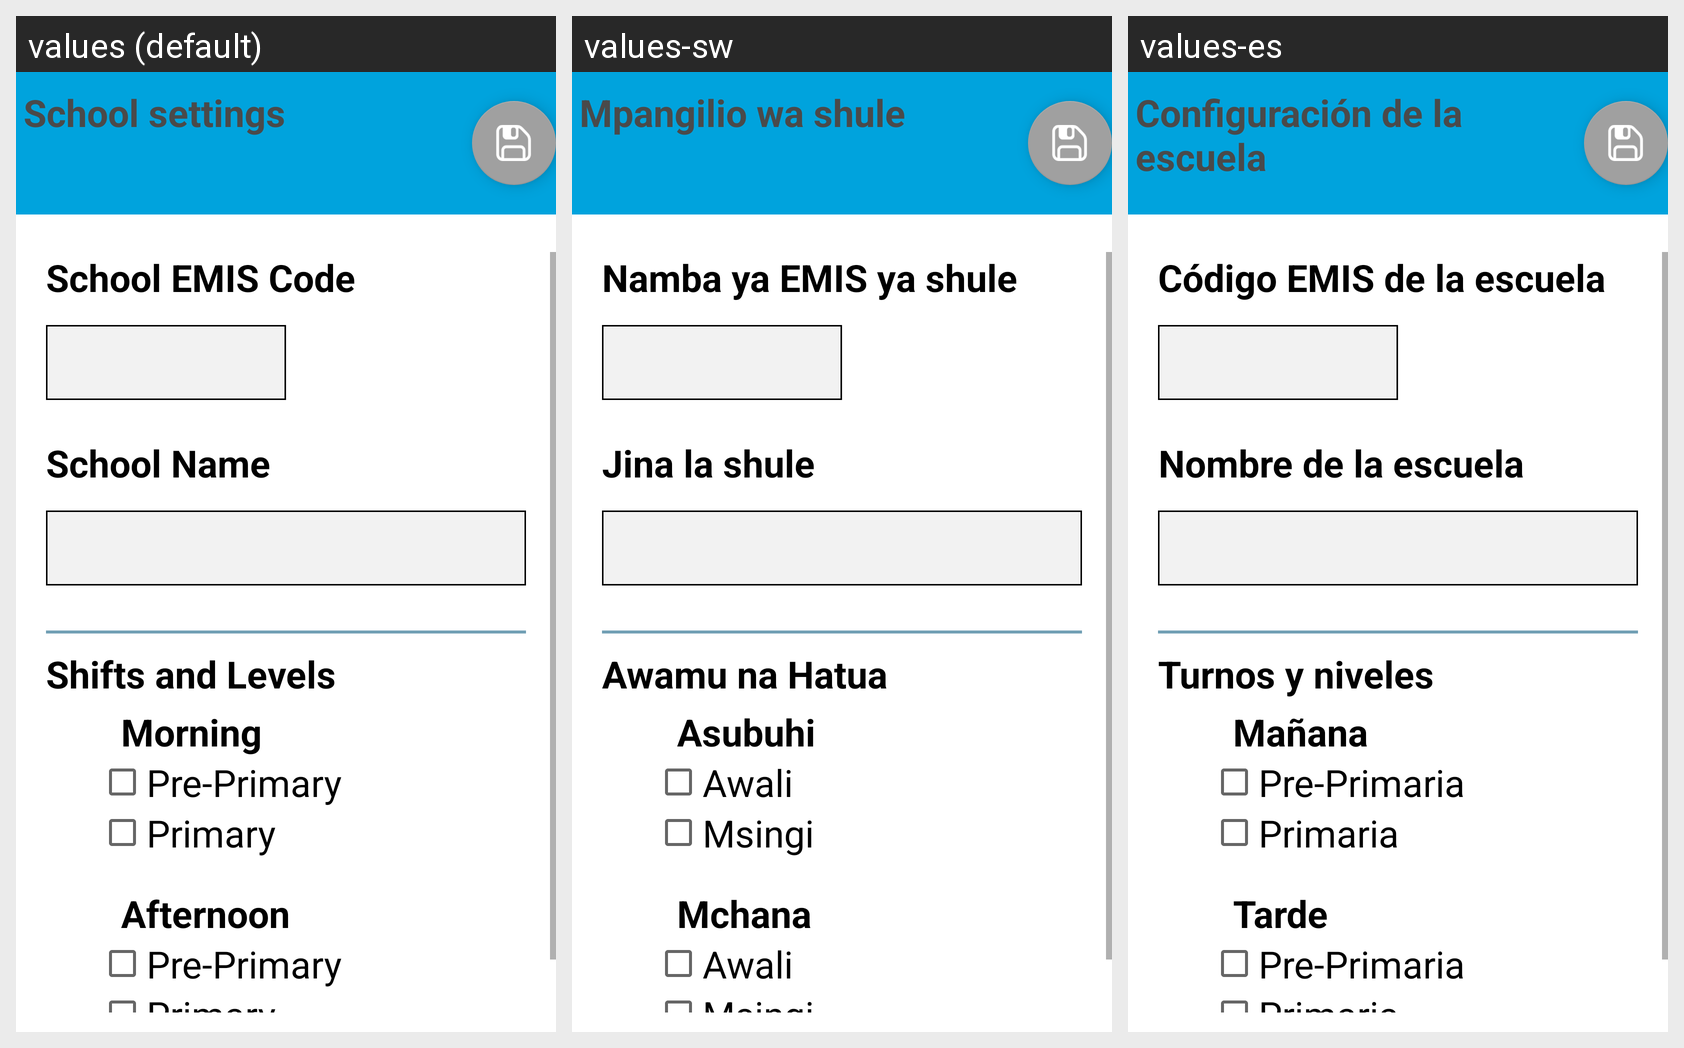

This grid shows one Android layout under several languages. Give, for every string resource on the screen, its name, the default text and each shown locale's text.
Android screen res/layout/settings_menu_0.xml rendered under 3 locales, left to right: values (default), values-sw, values-es. Device: Nexus 5 (rendered at 1080×1920; each locale shown at half size, 540×960, under a caption strip naming it); theme AppTheme.
Strings drawn on this screen, with the default value and each locale's value (text and hints the layout hard-codes, and strings that could not be matched under every locale, appear in the picture but are not listed):

str_s_tv1
  values: School settings
  values-sw: Mpangilio wa shule
  values-es: Configuración de la escuela

str_s_tv11
  values: School EMIS Code
  values-sw: Namba ya EMIS ya shule
  values-es: Código EMIS de la escuela

str_s_tv12
  values: School Name
  values-sw: Jina la shule
  values-es: Nombre de la escuela

str_s_tv13
  values: Shifts and Levels
  values-sw: Awamu na Hatua
  values-es: Turnos y niveles

str_s_tv14
  values: Morning
  values-sw: Asubuhi
  values-es: Mañana

pp
  values: Pre-Primary
  values-sw: Awali
  values-es: Pre-Primaria

p
  values: Primary
  values-sw: Msingi
  values-es: Primaria

str_s_tv15
  values: Afternoon
  values-sw: Mchana
  values-es: Tarde
